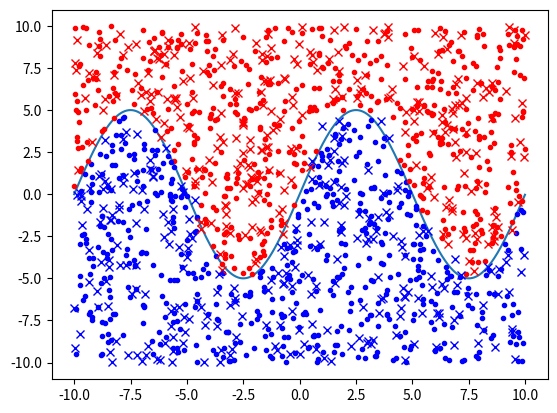

Recreate this plot in Python.
import matplotlib.pyplot as plt
from random import uniform
from math import sin, pi
from numpy import arange
import heapq

def squared_norm2(a, b):
    return (a[0] - b[0]) ** 2 + (a[1] - b[1]) ** 2

def random_points(n, low = -10, high = 10):
    return [(uniform(low, high), uniform(low, high)) for _ in range(n)]

def plot_points(points):
    plt.plot([p[0] for p in points], [p[1] for p in points])

def plot_labeled_points(points, labels, is_test):
    for (x, y), label in zip(points, labels):
        marker = 'x' if is_test else '.'
        color = 'r' if label else 'b'
        plt.plot(x, y, marker + color)

def ground_truth_threshold(x):
    return 5 * sin(x * 2 * pi / 10)

def compute_label_knn(q, points, labels, n=5, dist=squared_norm2):
    indices = heapq.nsmallest(n, range(len(points)), key=lambda i: dist(q, points[i]))
    return sum(labels[i] for i in indices) > n / 2

def compute_label_ground_truth(p):
    return ground_truth_threshold(p[0]) < p[1]

# plot ground truth
plot_points([(x, ground_truth_threshold(x)) for x in arange(-10, 10, 0.01)])

# plot training data
training_points = random_points(1000)
training_labels = [compute_label_ground_truth(p) for p in training_points]
plot_labeled_points(training_points, training_labels, False)

# plot test data
test_points = random_points(500)
test_classifications = [compute_label_knn(p, training_points, training_labels) for p in test_points]
test_ground_truth_labels = [compute_label_ground_truth(p) for p in test_points]
plot_labeled_points(test_points, test_classifications, True)
plt.show()

# calculate percent of calculations that are correct
correct = sum(a == b for (a, b) in zip(test_classifications, test_ground_truth_labels))
percent_correct = correct / len(test_points) * 100
print(percent_correct, "percent of the classifications are correct.")
